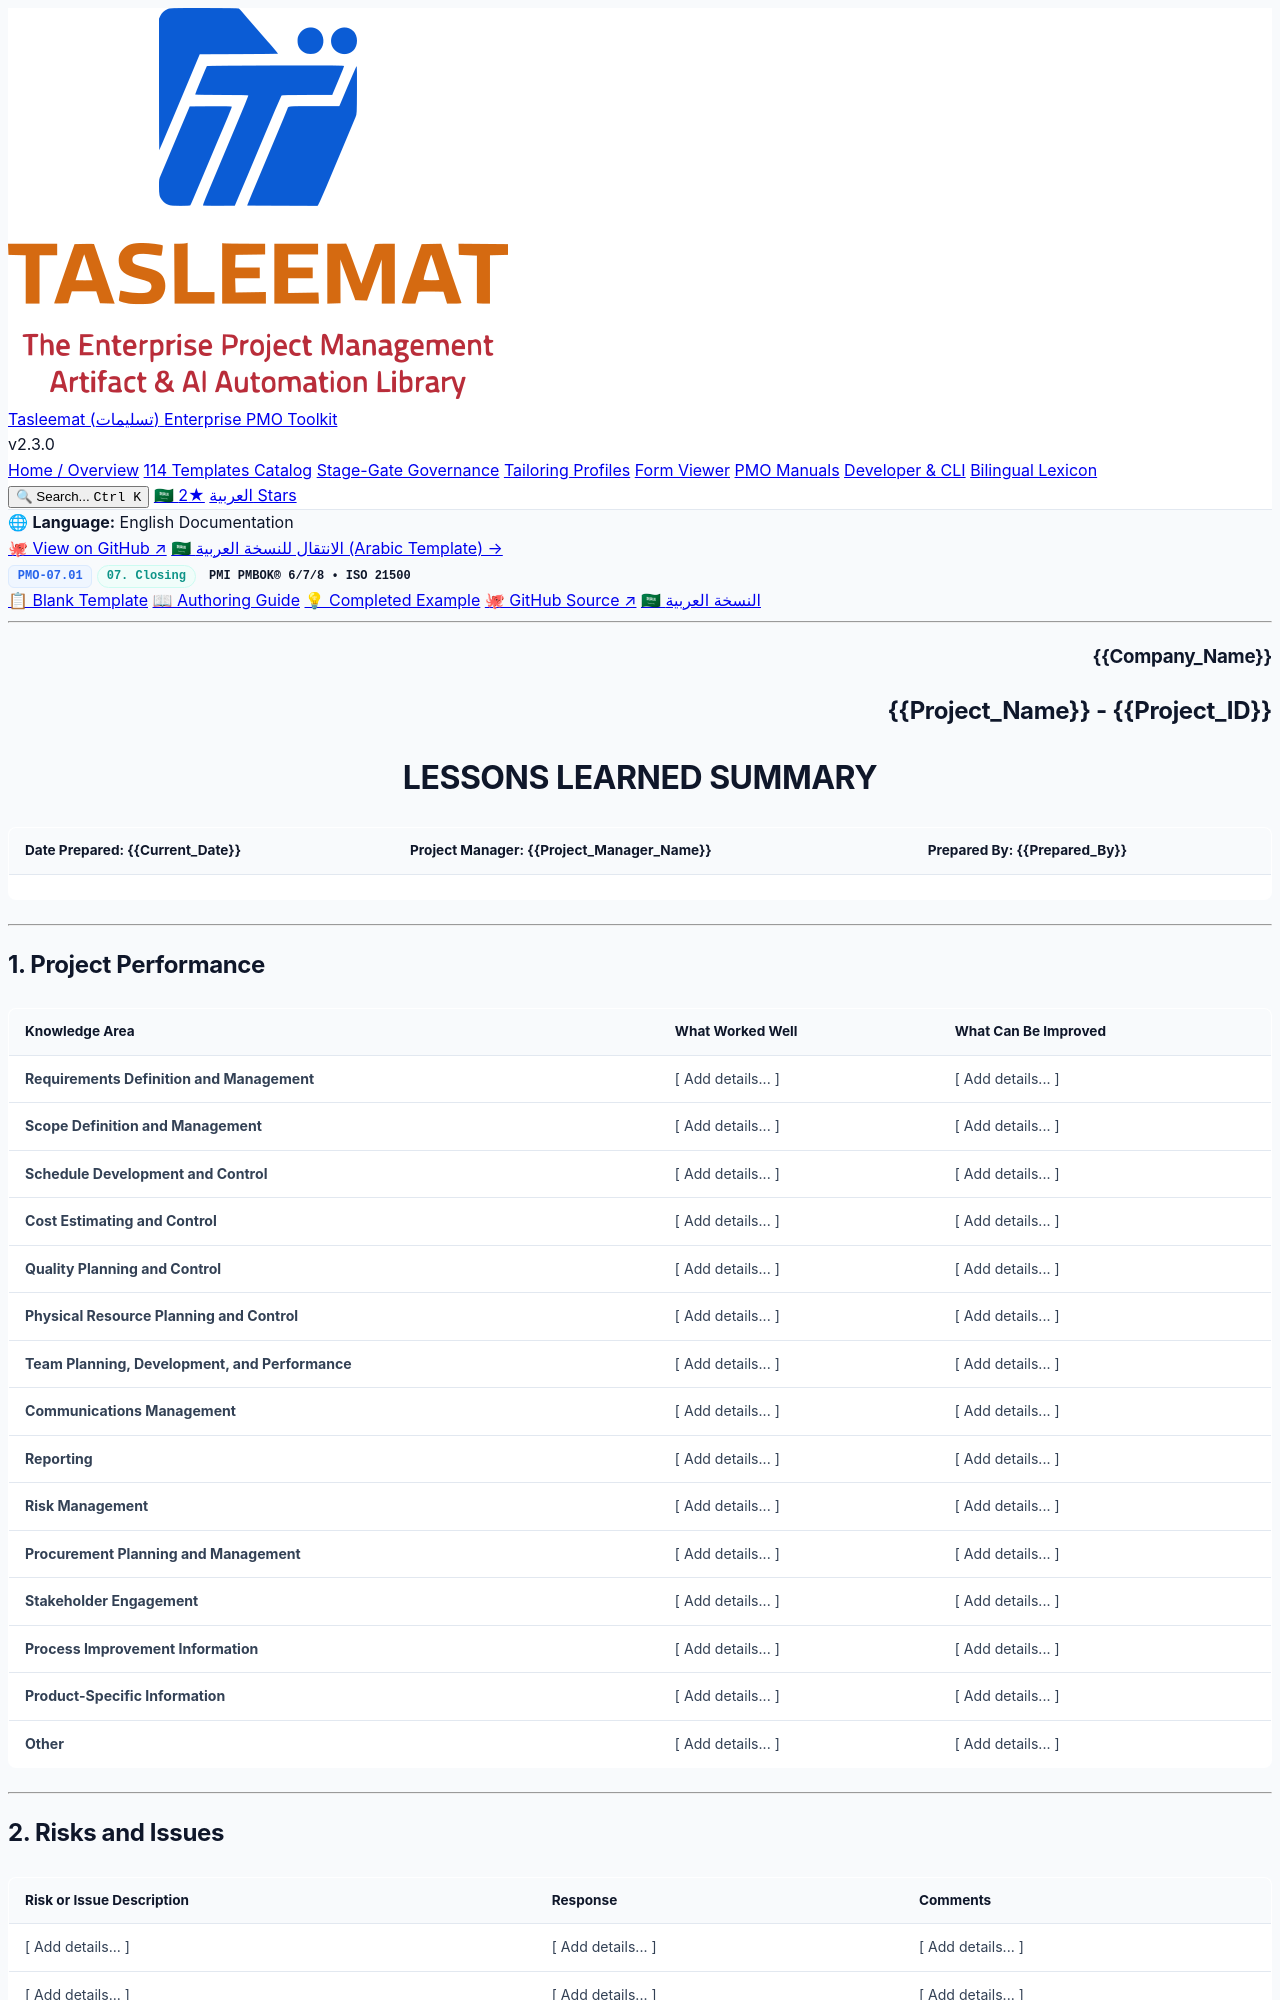

repository: fakhruldeen/Tasleemat · page: forms/en/07_Closing/07_01_Lessons_Learned_Summary_Template.html · generator: jekyll

<div class="lang-switch-bar">
  <span class="lang-switch-label">🌐 <strong>Language:</strong> English Documentation</span>
  <div class="lang-switch-actions">
    <a class="lang-switch-btn github-btn" href="https://github.com/fakhruldeen/Tasleemat/blob/main/forms/en/07_Closing/01_Lessons_Learned_Summary/07_01_Lessons_Learned_Summary_Template.md" target="_blank" rel="noopener noreferrer">🐙 View on GitHub ↗</a>
    <a class="lang-switch-btn" href="../../ar/07_الإغلاق/07_01_ملخص_الدروس_المستفادة_قالب.html">🇸🇦 الانتقال للنسخة العربية (Arabic Template) →</a>
  </div>
</div>

<div class="deliverable-header-card">
  <div class="deliverable-badge-row">
    <span class="badge badge-code">PMO-07.01</span>
    <span class="badge badge-phase">07. Closing</span>
    <span class="badge badge-standard">PMI PMBOK® 6/7/8 • ISO 21500</span>
  </div>
  <div class="deliverable-nav-pills">
    <a class="nav-pill active" href="#">📋 Blank Template</a>
    <a class="nav-pill" href="../../../guides/en/07_Closing/07_01_Lessons_Learned_Summary_Guide.html">📖 Authoring Guide</a>
    <a class="nav-pill" href="../../../examples/en/07_Closing/07_01_Lessons_Learned_Summary_Example.html">💡 Completed Example</a>
    <a class="nav-pill github-pill" href="https://github.com/fakhruldeen/Tasleemat/blob/main/forms/en/07_Closing/01_Lessons_Learned_Summary/07_01_Lessons_Learned_Summary_Template.md" target="_blank" rel="noopener noreferrer">🐙 GitHub Source ↗</a>
    <a class="nav-pill lang-pill" href="../../ar/07_الإغلاق/07_01_ملخص_الدروس_المستفادة_قالب.html">🇸🇦 النسخة العربية</a>
  </div>
</div>

---

<!--
---
type: Form
token_pointer: /_tokens/forms/en/07_Closing/01_Lessons_Learned_Summary/07_01_Lessons_Learned_Summary_Template.npy
token_count: 2926
tokenizer_model_id: tiktoken/o200k_base
created_at: '2026-10-06T16:05:29.081555+00:00'
form_id: PMO-07.01
language: en
status: approved
---
-->

<!--  LLM INSTRUCTIONS: Fill in the [ Add details... ] placeholders based on project context.

Lessons learned are compiled throughout the project or at specific intervals, such as at the end of a life cycle phase. Individual lessons are recorded in the lessons learned register. This summary compiles and organizes what the project team did that worked very well and should be passed along to other project teams, and identifies what should be improved for future project work.

This summary supports process 4.7 Close Project or Phase in the PMBOK Guide - Sixth Edition. It is developed at the close of a phase for long projects, and at the close of the project for shorter projects.

Writing guidance:
*   The performance matrix is two columns by design: what worked well, and what can be improved. An entry that could sit in either column belongs in neither, so say which it is.
*   Write the practice, not the meeting. "Ran a joint risk review with the vendor weekly" is a lesson; "we had a risk meeting" is not.
*   Where a response failed, say so. A summary that records only successes is of no use to the next project.
*   Where an area had nothing worth recording, write that plainly rather than inventing an entry. A short honest cell is more valuable than a long speculative one.
*   Specific risks, quality defects, and vendor disputes are recorded in their own sections below. Do not repeat them in the performance matrix; cross-reference them instead.

Alignment: this summary should be aligned and consistent with the issue register, the risk register, the decision log, the lessons learned register, and the retrospectives.

Tailoring Notes:
*   Add, combine, or eliminate rows as needed to capture the important aspects of your project.
*   Consider including a section on change management, as that can sometimes be a challenging aspect of projects to manage.
*   You may want to include a section on phase management if you are doing the summary at the end of the project.
*   Integration management is an important aspect for projects that are part of a program, or for projects that have multiple organizations working on one project.
*   If your project used a new development approach, such as a blended predictive and adaptive (agile) approach, consider adding some relevant lessons learned.

The information in this summary is saved, along with the lessons learned register, in a lessons learned repository. The repository can be as simple as a lessons learned binder, or it can be a searchable database, or anything in between.

Section Instructions:
*   **Project Performance:** For each knowledge area, record what worked well and what can be improved. See the guidance on each column for what belongs in it.
*   **Risks and Issues:** Identify risks or issues that occurred and should be considered to improve organizational learning, describe the response and its effectiveness, and add any further information needed.
*   **Quality Defects:** Describe quality defects that should be considered to improve organizational effectiveness, describe how they were resolved, and state what should be done to improve future performance.
*   **Vendor Management:** List the vendors, describe any issues, claims, or disputes that occurred, the resolution, and what should be done to improve future vendor management performance.
*   **Areas of Exceptional Performance:** Identify areas of exceptional performance that can be passed on to other teams.
*   **Areas for Improvement:** Identify areas that can be improved for future performance.
-->

<h3 dir="ltr" align="right">{{Company_Name}}</h3>
<h2 dir="ltr" align="right">{{Project_Name}} - {{Project_ID}}</h2>
<h1 dir="ltr" align="center">LESSONS LEARNED SUMMARY</h1>

| **Date Prepared:** {{Current_Date}} | **Project Manager:** {{Project_Manager_Name}} | **Prepared By:** {{Prepared_By}} |
| :--- | :--- | :--- |  

---
